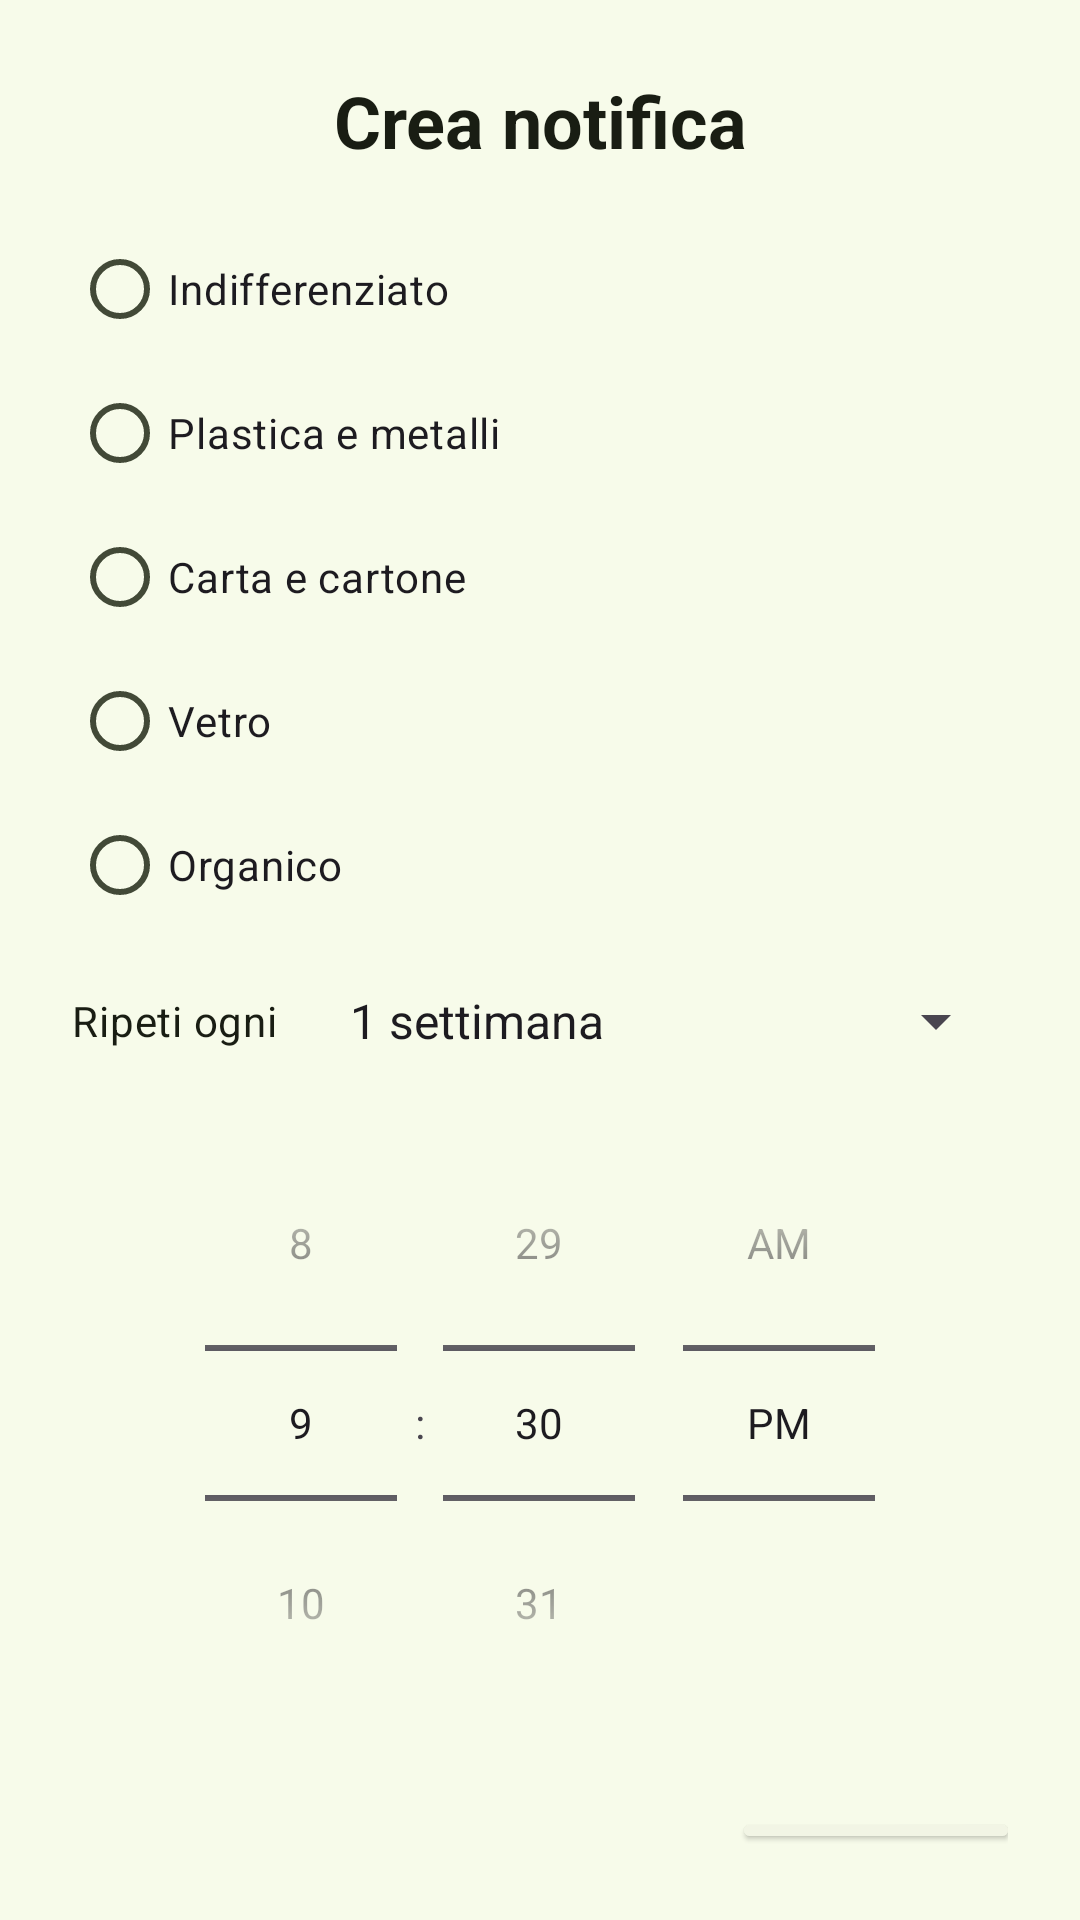

Write the Android layout XML for this screen, with the resource values it uses.
<!-- AndroidManifest.xml: application theme ThemeBinGo -->
<!-- res/layout/dialog_choose_bin.xml -->
<?xml version="1.0" encoding="utf-8"?>
<LinearLayout
    xmlns:android="http://schemas.android.com/apk/res/android"
    android:layout_width="match_parent"
    android:layout_height="wrap_content"
    android:orientation="vertical"
    android:padding="24dp"
    android:background="?attr/colorSurface">

    <TextView
        android:id="@+id/dialogTitle"
        android:layout_width="match_parent"
        android:layout_height="wrap_content"
        android:text="@string/add_notification"
        android:textAppearance="@style/TextAppearance.Material3.HeadlineSmall"
        android:textStyle="bold"
        android:gravity="center"
        android:layout_marginBottom="16dp"
        android:textColor="?attr/colorOnSurface"/>

    
    <RadioGroup
        android:id="@+id/groupBins"
        android:layout_width="match_parent"
        android:layout_height="wrap_content">

        <RadioButton
            android:id="@+id/binIndifferenziata"
            android:layout_width="match_parent"
            android:layout_height="wrap_content"
            android:text="@string/residual"
            android:buttonTint="?attr/colorPrimary"/>

        <RadioButton
            android:id="@+id/binPlastica"
            android:layout_width="match_parent"
            android:layout_height="wrap_content"
            android:text="@string/plastic"
            android:buttonTint="?attr/colorPrimary"/>

        <RadioButton
            android:id="@+id/binCarta"
            android:layout_width="match_parent"
            android:layout_height="wrap_content"
            android:text="@string/paper"
            android:buttonTint="?attr/colorPrimary"/>

        <RadioButton
            android:id="@+id/binVetro"
            android:layout_width="match_parent"
            android:layout_height="wrap_content"
            android:text="@string/glass"
            android:buttonTint="?attr/colorPrimary"/>

        <RadioButton
            android:id="@+id/binOrganico"
            android:layout_width="match_parent"
            android:layout_height="wrap_content"
            android:text="@string/organic"
            android:buttonTint="?attr/colorPrimary"/>
    </RadioGroup>

    
    <LinearLayout
        android:layout_width="match_parent"
        android:layout_height="wrap_content"
        android:orientation="horizontal"
        android:gravity="center_vertical"
        android:layout_marginTop="16dp"
        android:layout_marginBottom="16dp">

        <TextView
            android:layout_width="wrap_content"
            android:layout_height="wrap_content"
            android:text="@string/repeat_every"
            android:textAppearance="?attr/textAppearanceBodyMedium"
            android:textColor="?attr/colorOnSurface"/>

        <Spinner
            android:id="@+id/spinnerRepeat"
            android:layout_width="0dp"
            android:layout_height="wrap_content"
            android:layout_weight="1"
            android:entries="@array/weeks_array"
            android:layout_marginStart="16dp"/>
    </LinearLayout>

    
    <TimePicker
        android:id="@+id/timePicker"
        android:layout_width="wrap_content"
        android:layout_height="wrap_content"
        android:timePickerMode="spinner"
        android:layout_gravity="center"
        android:layout_marginBottom="16dp"/>

    <LinearLayout
        android:layout_width="match_parent"
        android:layout_height="wrap_content"
        android:orientation="horizontal"
        android:gravity="end"
        android:layout_marginTop="8dp">

        <com.google.android.material.button.MaterialButton
            android:id="@+id/buttonCancel"
            android:layout_width="wrap_content"
            android:layout_height="wrap_content"
            android:text="@string/cancel"
            style="@style/Widget.Material3.Button.TextButton"/>

        <com.google.android.material.button.MaterialButton
            android:id="@+id/buttonSave"
            android:layout_width="wrap_content"
            android:layout_height="wrap_content"
            android:text="@string/save"
            android:layout_marginStart="16dp"
            style="@style/Widget.Material3.Button.ElevatedButton"/>
    </LinearLayout>
</LinearLayout>
<!-- resources referenced by this layout -->
<resources>
  <string-array name="weeks_array">
          <item>@string/one_week</item>
          <item>@string/two_weeks</item>
          <item>@string/three_weeks</item>
          <item>@string/four_weeks</item>
      </string-array>
  <string name="add_notification">Crea notifica</string>
  <string name="cancel">Annulla</string>
  <string name="glass">Vetro</string>
  <string name="organic">Organico</string>
  <string name="paper">Carta e cartone</string>
  <string name="plastic">Plastica e metalli</string>
  <string name="repeat_every">Ripeti ogni</string>
  <string name="residual">Indifferenziato</string>
  <string name="save">Salva</string>
  <string name="one_week">1 settimana</string>
  <string name="two_weeks">2 settimane</string>
  <string name="three_weeks">3 settimane</string>
  <string name="four_weeks">4 settimane</string>
  <color name="md_theme_primary">#3E6700</color>
  <color name="md_theme_onPrimary">#FFFFFF</color>
  <color name="md_theme_primaryContainer">#4F8200</color>
  <color name="md_theme_onPrimaryContainer">#F9FFEA</color>
  <color name="md_theme_secondary">#4B662A</color>
  <color name="md_theme_onSecondary">#FFFFFF</color>
  <color name="md_theme_secondaryContainer">#CCEEA1</color>
  <color name="md_theme_onSecondaryContainer">#516D2F</color>
  <color name="md_theme_tertiary">#006A45</color>
  <color name="md_theme_onTertiary">#FFFFFF</color>
  <color name="md_theme_tertiaryContainer">#008558</color>
  <color name="md_theme_onTertiaryContainer">#F6FFF6</color>
  <color name="md_theme_error">#BA1A1A</color>
  <color name="md_theme_onError">#FFFFFF</color>
  <color name="md_theme_errorContainer">#FFDAD6</color>
  <color name="md_theme_onErrorContainer">#93000A</color>
  <color name="md_theme_background">#F7FBEA</color>
  <color name="md_theme_onBackground">#191D13</color>
  <color name="md_theme_surface">#F7FBEA</color>
  <color name="md_theme_onSurface">#191D13</color>
  <color name="md_theme_surfaceVariant">#DEE6CD</color>
  <color name="md_theme_onSurfaceVariant">#424937</color>
  <color name="md_theme_outline">#727A66</color>
  <color name="md_theme_outlineVariant">#C2CAB2</color>
  <color name="md_theme_inverseSurface">#2E3227</color>
  <color name="md_theme_inverseOnSurface">#EFF3E2</color>
  <color name="md_theme_inversePrimary">#97D945</color>
  <color name="md_theme_primaryFixed">#B2F65F</color>
  <color name="md_theme_onPrimaryFixed">#102000</color>
  <color name="md_theme_primaryFixedDim">#97D945</color>
  <color name="md_theme_onPrimaryFixedVariant">#2F4F00</color>
  <color name="md_theme_secondaryFixed">#CCEEA1</color>
  <color name="md_theme_onSecondaryFixed">#102000</color>
  <color name="md_theme_secondaryFixedDim">#B1D188</color>
  <color name="md_theme_onSecondaryFixedVariant">#344E14</color>
  <color name="md_theme_tertiaryFixed">#7AFABC</color>
  <color name="md_theme_onTertiaryFixed">#002112</color>
  <color name="md_theme_tertiaryFixedDim">#5CDDA1</color>
  <color name="md_theme_onTertiaryFixedVariant">#005234</color>
  <color name="md_theme_surfaceDim">#D8DCCC</color>
  <color name="md_theme_surfaceBright">#F7FBEA</color>
  <color name="md_theme_surfaceContainerLowest">#FFFFFF</color>
  <color name="md_theme_surfaceContainerLow">#F2F5E5</color>
  <color name="md_theme_surfaceContainer">#ECF0DF</color>
  <color name="md_theme_surfaceContainerHigh">#E6EADA</color>
  <color name="md_theme_surfaceContainerHighest">#E0E4D4</color>
  <color name="colorCustomColor1">#006B17</color>
  <color name="colorOnCustomColor1">#FFFFFF</color>
  <color name="colorCustomColor1Container">#158725</color>
  <color name="colorOnCustomColor1Container">#F7FFF0</color>
</resources>
